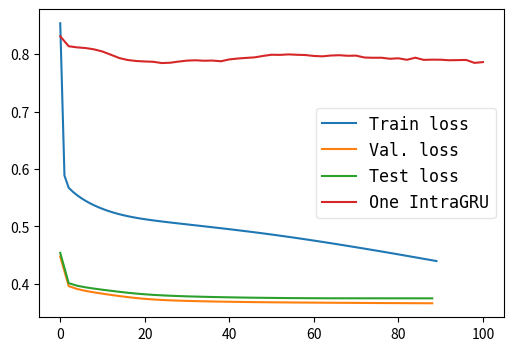

Here is the Python script that generated this plot:
#%%
import numpy as np
import pandas as pd
import matplotlib.pyplot as plt

#%%
train_loss = [0.8540464043617249,0.588474452495575,0.5672479271888733,0.5601412653923035,0.5542328953742981,0.5490387082099915,0.5444406867027283,0.5403481125831604,0.5366865992546082,0.5333932638168335,0.5304203033447266,0.5277297496795654,0.5252905488014221,0.523080587387085,0.5210812091827393,0.5192727446556091,0.5176360607147217,0.5161523222923279,0.5148006677627563,0.5135613679885864,0.5124150514602661,0.5113475918769836,0.5103409290313721,0.5093834400177002,0.5084649324417114,0.5075747966766357,0.506706953048706,0.5058569312095642,0.5050161480903625,0.5041847825050354,0.5033576488494873,0.502532958984375,0.5017088651657104,0.5008835792541504,0.5000554323196411,0.49922236800193787,0.49838533997535706,0.49754247069358826,0.49669167399406433,0.4958345890045166,0.4949699938297272,0.49409493803977966,0.49321064352989197,0.4923141598701477,0.49140551686286926,0.4904841184616089,0.48955032229423523,0.4886036217212677,0.4876437187194824,0.48667025566101074,0.4856838881969452,0.4846843183040619,0.48367297649383545,0.482648640871048,0.4816129803657532,0.48056289553642273,0.4795010983943939,0.47842568159103394,0.4773384928703308,0.47623807191848755,0.47512683272361755,0.4740042984485626,0.4728698134422302,0.471725732088089,0.47057193517684937,0.4694080054759979,0.4682362675666809,0.46705639362335205,0.4658680260181427,0.46467289328575134,0.46347156167030334,0.46226179599761963,0.46104589104652405,0.4598229229450226,0.45859235525131226,0.45735493302345276,0.45611071586608887,0.4548594057559967,0.45360174775123596,0.45233747363090515,0.4510667622089386,0.4497907757759094,0.448510080575943,0.4472244679927826,0.44593480229377747,0.4446413218975067,0.4433439075946808,0.44204357266426086,0.44074153900146484,0.4394375681877136]
validation_loss = [0.44732868671417236,0.3957529366016388,0.3907160460948944,0.38741356134414673,0.3848046362400055,0.38255512714385986,0.38043516874313354,0.3784044086933136,0.37653955817222595,0.37491804361343384,0.3735537827014923,0.37247464060783386,0.37162744998931885,0.37094950675964355,0.370401531457901,0.36995258927345276,0.3695703446865082,0.3692399859428406,0.3689500689506531,0.36868584156036377,0.36844950914382935,0.3682311177253723,0.3680265247821808,0.3678392171859741,0.3676702380180359,0.36752066016197205,0.36738622188568115,0.3672676980495453,0.3671530783176422,0.3670409321784973,0.3669333755970001,0.36683088541030884,0.3667343854904175,0.36664050817489624,0.36654749512672424,0.3664614260196686,0.3663816750049591,0.3662991523742676,0.36622506380081177,0.3661552369594574,0.3660869598388672,0.3660195767879486,0.3659551441669464,0.365885853767395,0.365814208984375]
testing_loss = [0.45376700162887573,0.4009167551994324,0.3964367210865021,0.3936343193054199,0.39140835404396057,0.38942432403564453,0.38757145404815674,0.3858104944229126,0.38416463136672974,0.3826996982097626,0.3814891576766968,0.3804791569709778,0.3796488046646118,0.3789699673652649,0.378395676612854,0.377900093793869,0.3774752616882324,0.37710073590278625,0.3767659068107605,0.3764658272266388,0.37618863582611084,0.37593647837638855,0.37571051716804504,0.3755112588405609,0.3753363788127899,0.3751670718193054,0.3750247657299042,0.3749065697193146,0.374801903963089,0.3747124671936035,0.37463971972465515,0.3745769262313843,0.3745304346084595,0.37450647354125977,0.3744926452636719,0.37448909878730774,0.37449172139167786,0.37449315190315247,0.37448689341545105,0.37447530031204224,0.3744643032550812,0.37445589900016785,0.37444421648979187,0.3744274079799652,0.37441906332969666]

# 1 GRU for intra review
last_val_loss = [0.8313842507408242,0.8140023194211318,0.8120195499564241,0.81087318471073,0.8085704075882818,0.8048184183189544,0.7990983848971638,0.7933549005340517,0.7899347204744868,0.7882605115756591,0.7874444323632476,0.7869328441914928,0.7846811961232913,0.7852487876315152,0.7872834947806201,0.7889666220860849,0.7895134856383159,0.7887437119047134,0.7890433076673156,0.7878056923363798,0.7910609305478083,0.7925887302681944,0.7936838942603278,0.7946264044485025,0.7971282227140771,0.7991699801157317,0.7989341243861461,0.7997854412603171,0.7990957919474325,0.7986757097158129,0.7970761916143896,0.7963978367608326,0.7977999567343766,0.7983643123519247,0.7973756802603866,0.797638155049829,0.7943183992672445,0.793921839877177,0.7939637127290119,0.7921720584073723,0.7929896223499309,0.7903584760228252,0.7940339809443884,0.7902100630389373,0.7906302706209646,0.7905077167182344,0.789582586937752,0.789824136025133,0.790136985538824,0.7849971510847088,0.786361031537096]
#%%
trl_len = len(train_loss)
val_len = len(validation_loss)
tel_len = len(testing_loss)
lval_len = len(last_val_loss)

trl_len, val_len, tel_len
#%%
y_train = [index for index in range(trl_len)]
y_validation = [index*2 for index in range(val_len)]
y_testing = [index*2 for index in range(tel_len)]
y_last_validation = [index*2 for index in range(lval_len)]

#%%
fig = plt.figure(figsize=(6, 4))
plt.plot(y_train, train_loss , label='Train loss')
plt.plot(y_validation, validation_loss , label='Val. loss')
plt.plot(y_testing, testing_loss , label='Test loss')

plt.plot(y_last_validation, last_val_loss , label='One IntraGRU')

plt.legend(loc='best', framealpha=0.5, prop={'size': 'large', 'family': 'monospace'})

# plt.show()

fig.savefig('Loss.png', facecolor='w')
plt.clf()


# %%
